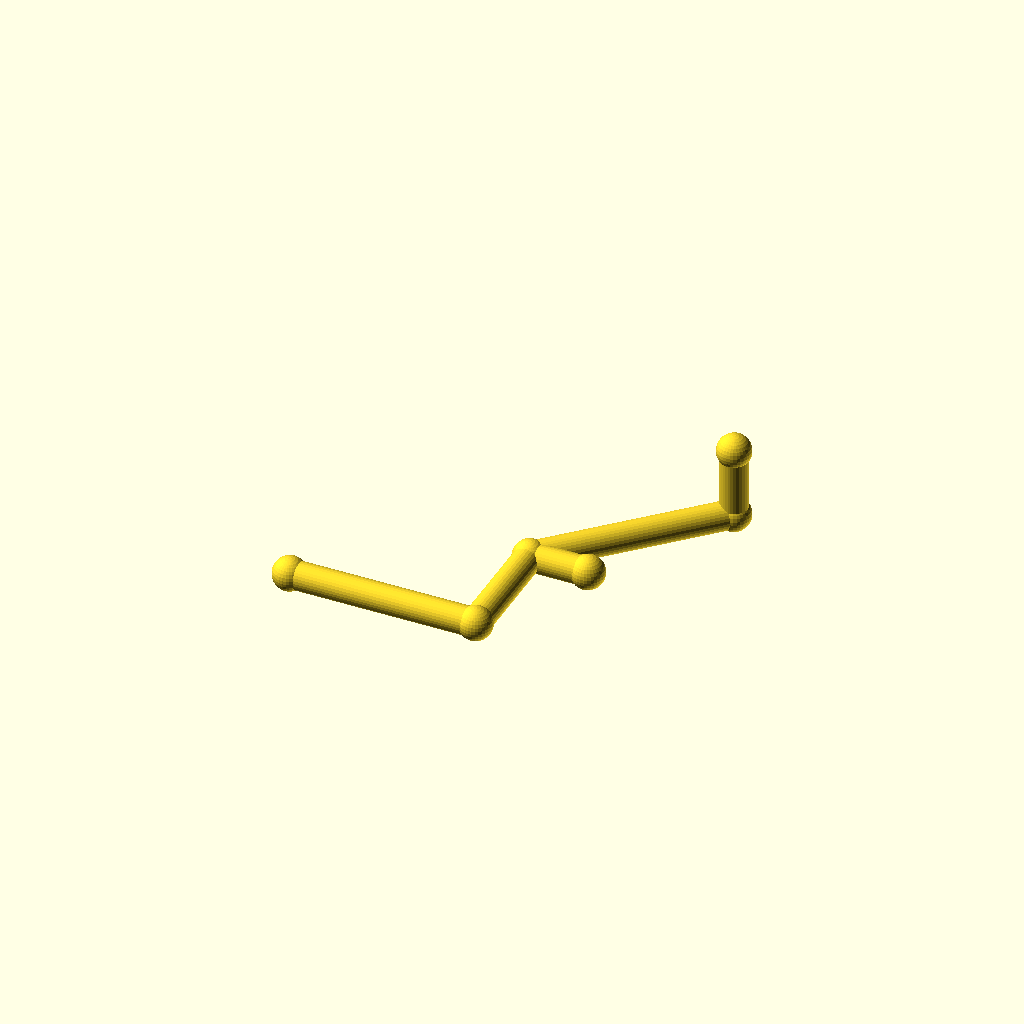
Cell 1 — every parameter at its default value.
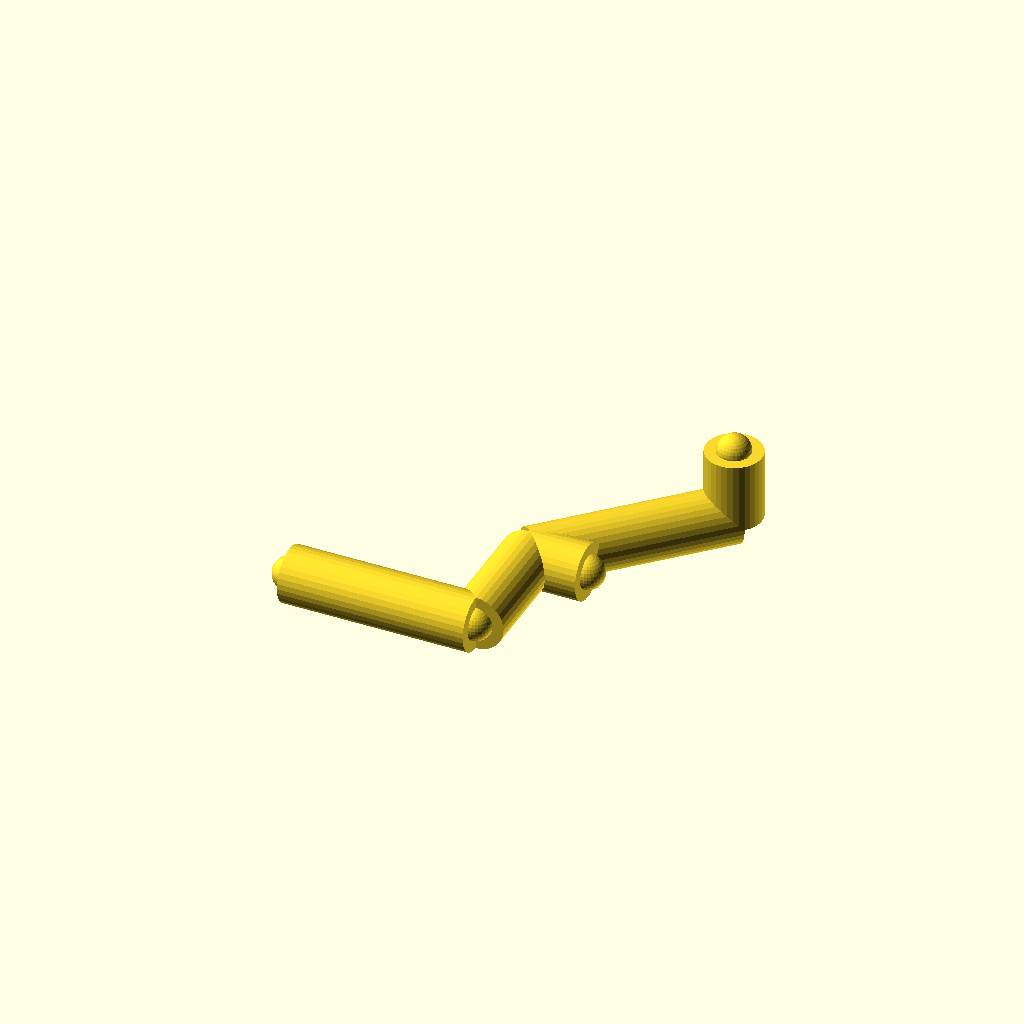
Cell 2: pipe_r = 12 (everything else at default).
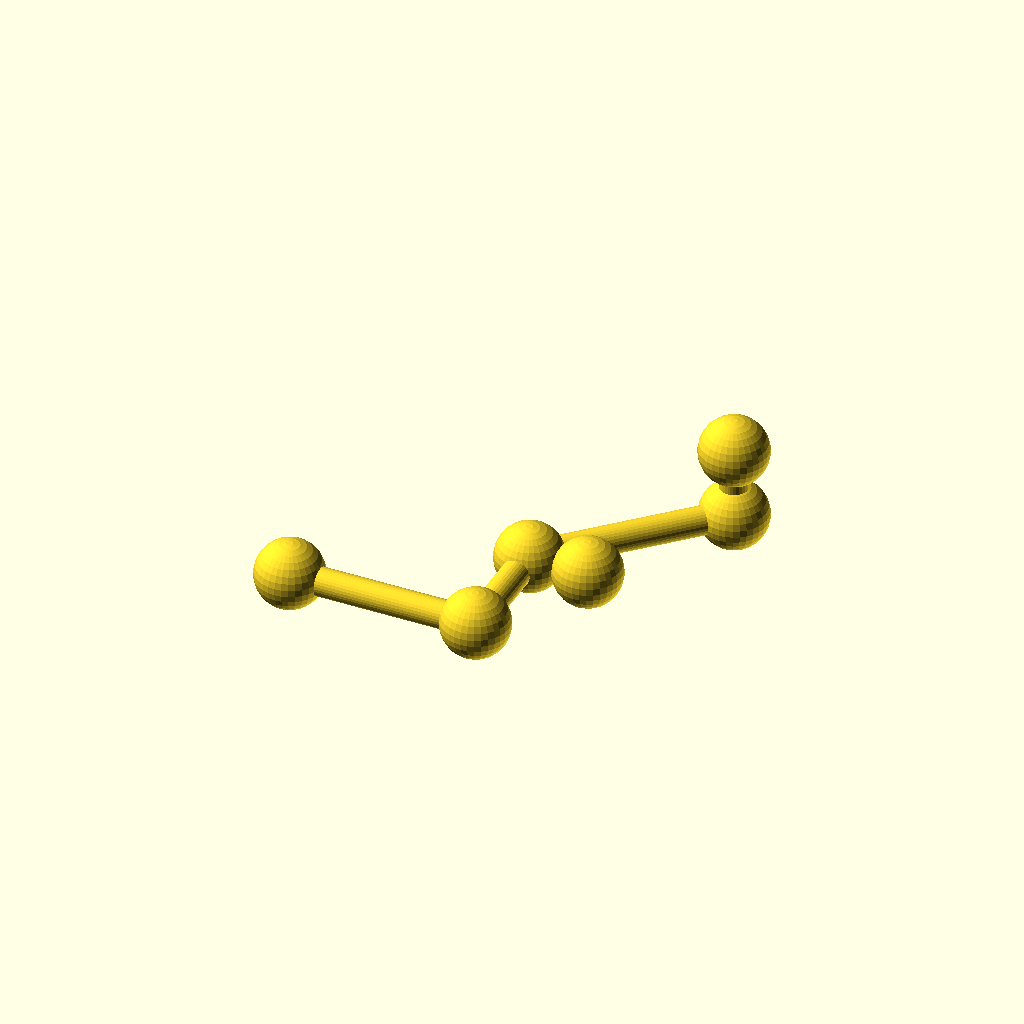
Cell 3: the same model with joint_r = 14.4.
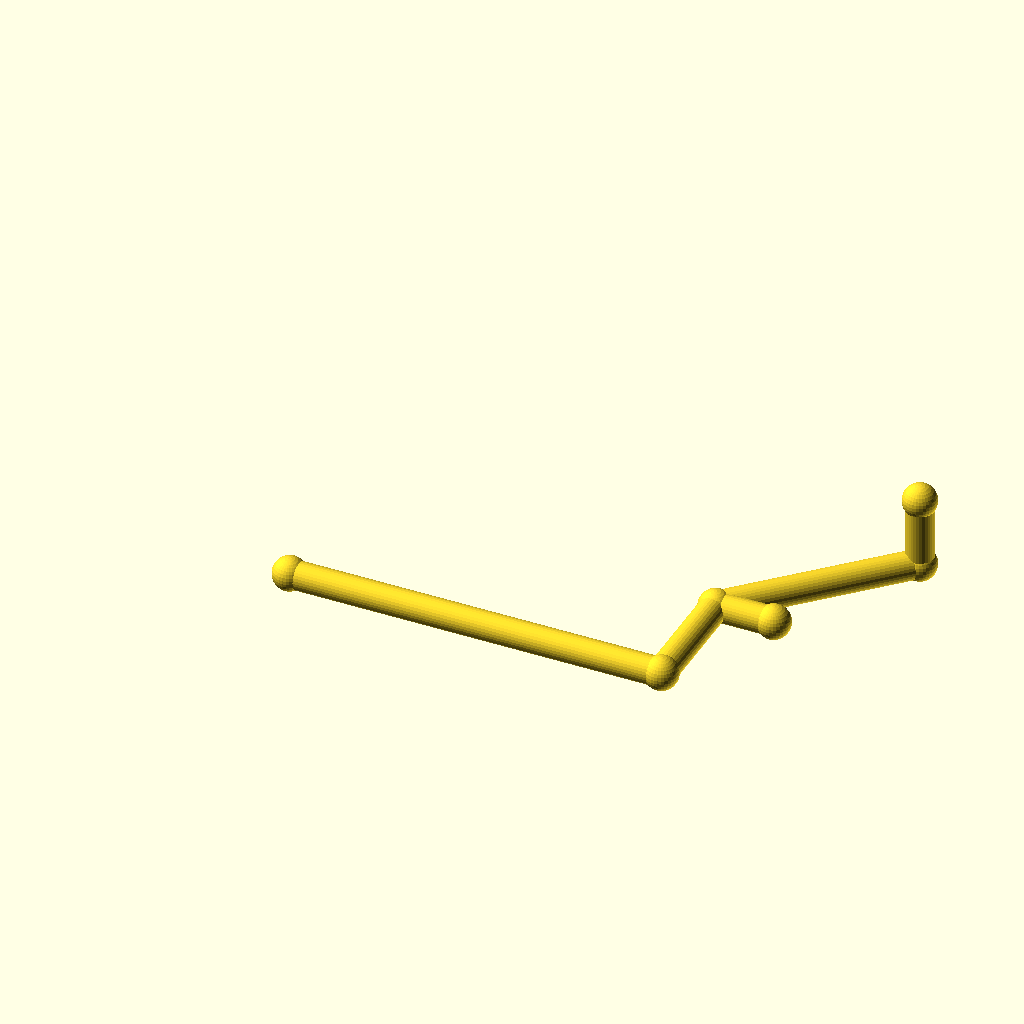
Cell 4 — run_a set to 160, the other parameters unchanged.
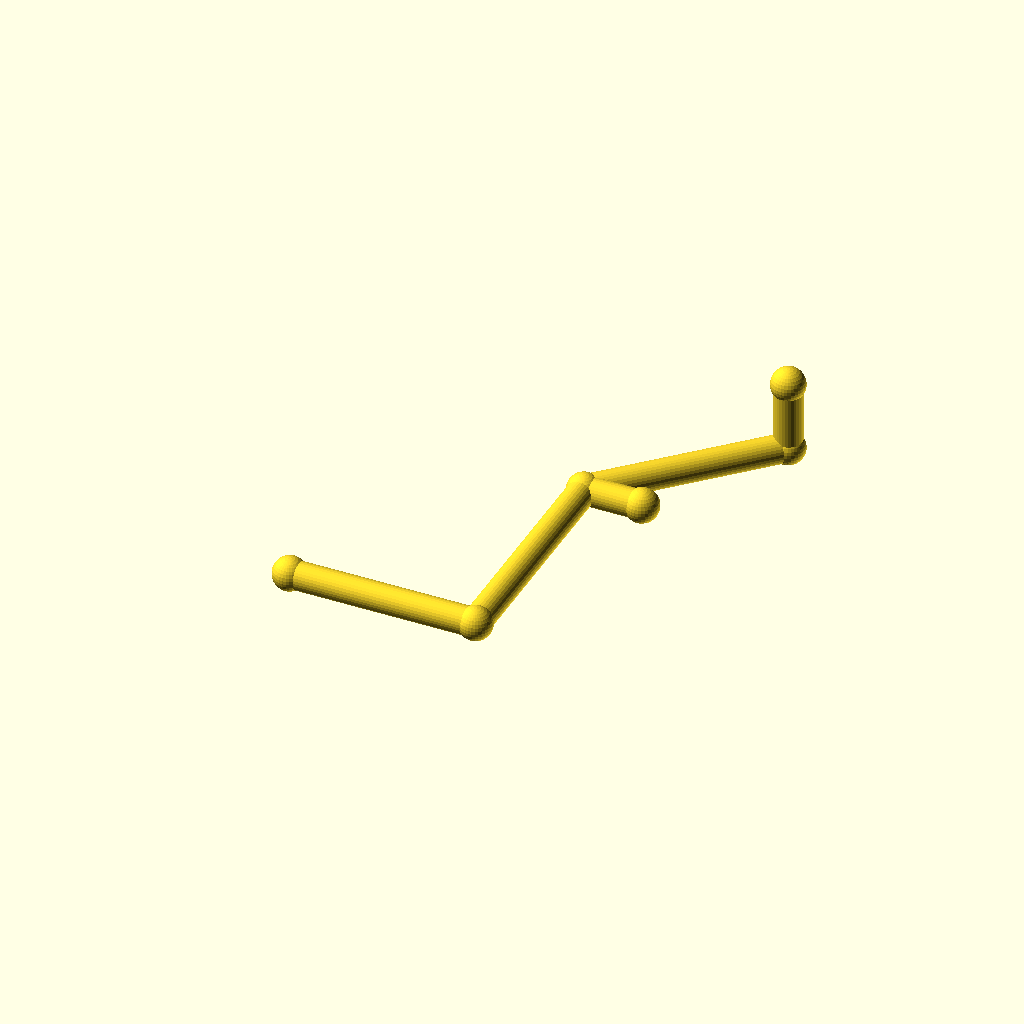
Cell 5: the same model with run_b = 100.
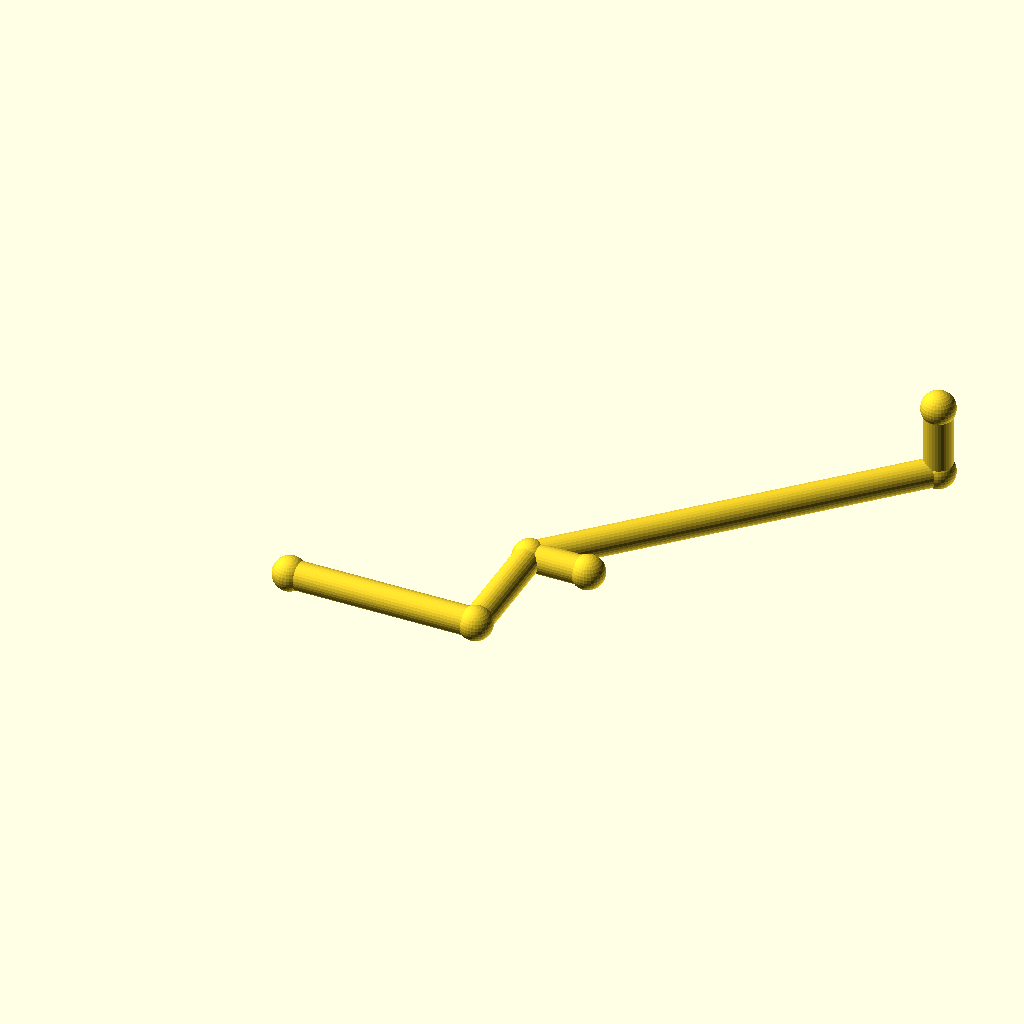
Cell 6: the same model with diag = 120.
All cells are drawn from one camera (rotation 55°, 0°, 25°, orthographic, colour scheme Cornfield), so only the parameter changes between them.
Source of the model, optional_data/data/gen2/pipes/part_0067.scad:
$fn = 32;

// ----------------------------------------------------------------------
// Pipe route: tube 12 mm, run 80 mm + 50 mm + 45 deg bend
// ----------------------------------------------------------------------

// --- parameters (mm) ---
pipe_r = 6;               // pipe outside radius
joint_r = 7.2;            // joint ball radius
run_a = 80;               // first straight run, X
run_b = 50;               // second straight run, Y
diag = 60;                // 45 degree run, per axis
run_c = 30;               // last straight run, Z
brace_len = 25;           // branch stub length

module member(a, b, r) {
  /* rod: cylinder from joint a to joint b */
  d = b - a;
  length = norm(d);
  translate(a) rotate([0, acos(d[2] / length), atan2(d[1], d[0])])
    cylinder(h = length, r = r);
}

module joint(p, r) {
  /* ball at the joint centre */
  translate(p) sphere(r = r);
}

p0 = [0, 0, 0];
p1 = [run_a, 0, 0];
p2 = [run_a, run_b, 0];
p3 = [run_a + diag, run_b + diag, 0];
p4 = [run_a + diag, run_b + diag, run_c];

member(p0, p1, pipe_r);
member(p1, p2, pipe_r);
member(p2, p3, pipe_r);
member(p3, p4, pipe_r);
member(p2, [run_a + brace_len, run_b, 0], pipe_r);

/* joint balls */
joint(p0, joint_r);
joint(p1, joint_r);
joint(p2, joint_r);
joint(p3, joint_r);
joint(p4, joint_r);
joint([run_a + brace_len, run_b, 0], joint_r);
Parameter table extracted from the source (name, type, default, range or options):
pipe_r: number, default 6
joint_r: number, default 7.2
run_a: number, default 80
run_b: number, default 50
diag: number, default 60
run_c: number, default 30
brace_len: number, default 25
